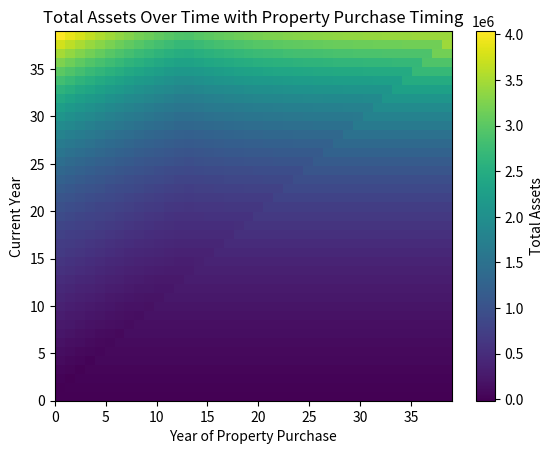

Here is the Python script that generated this plot:
R = 36000 #revenu
C = 600 * 12 # consommation
L = 1200 * 12 # loyer
Rf = 1.08 # rendement financier
I = 300000 # prix immo
Ri = 1.03 # rendement immo
N = 15000 # frais notaire
Te = 1.4 # taux immobilier
De = 20 # duree emprunt
A = None # apport


def update_assets_no_immo(financial_assets, immo_assets, loan_amounts):
    financial_invest = R - C - L
    financial_assets.append(financial_assets[-1] * Rf + financial_invest)
    immo_assets.append(0)
    loan_amounts.append(0)

def update_assets_on_immo(financial_assets, immo_assets, loan_amounts):
    global A
    A = min(financial_assets[-1] * Rf - N, I) # apport, prend en compte la rentabilité de l'annee traitee
    financial_assets.append(financial_assets[-1] - A - N) # tout est investi dans l'immo
    immo_assets.append(I)
    loan_amounts.append(I - A)

def update_assets_with_immo(financial_assets, immo_assets, loan_amounts):
    if loan_amounts[-1] > 0:
        loan_payment = (I - A) * Te / De
        loan_amounts.append(loan_amounts[-1] - loan_payment)
    else:
        loan_payment = 0
        loan_amounts.append(0)
    financial_invest = R - C - loan_payment
    financial_assets.append(financial_assets[-1] * Rf + financial_invest)
    immo_assets.append(immo_assets[-1] * Ri)



# Plot a heatmap of total assets (financial + immo - loan)
# with immo purchase year on x-axis and current year on y-axis

def total_assets(financial_assets, immo_assets, loan_amounts):
    return [f + i - l for f, i, l in zip(financial_assets, immo_assets, loan_amounts)]

def simulate_years(purchase_year, total_years):
    financial_assets = [0]
    immo_assets = [0]
    loan_amounts = [0]

    for year in range(total_years):
        if year < purchase_year:
            update_assets_no_immo(financial_assets, immo_assets, loan_amounts)
        elif year == purchase_year:
            update_assets_on_immo(financial_assets, immo_assets, loan_amounts)
        else:
            update_assets_with_immo(financial_assets, immo_assets, loan_amounts)

    return total_assets(financial_assets, immo_assets, loan_amounts)

def simulate_all_years(total_years):
    all_totals = []
    for purchase_year in range(total_years):
        totals = simulate_years(purchase_year, total_years)
        all_totals.append(totals)
    return all_totals

if __name__ == "__main__":
    import matplotlib.pyplot as plt
    import numpy as np

    total_years = 40
    all_totals = simulate_all_years(total_years)
    all_totals = np.array(all_totals).T

    plt.imshow(all_totals, origin='lower', aspect='auto', extent=[0, total_years-1, 0, total_years-1])
    plt.colorbar(label='Total Assets')
    plt.xlabel('Year of Property Purchase')
    plt.ylabel('Current Year')
    plt.title('Total Assets Over Time with Property Purchase Timing')
    plt.show()
